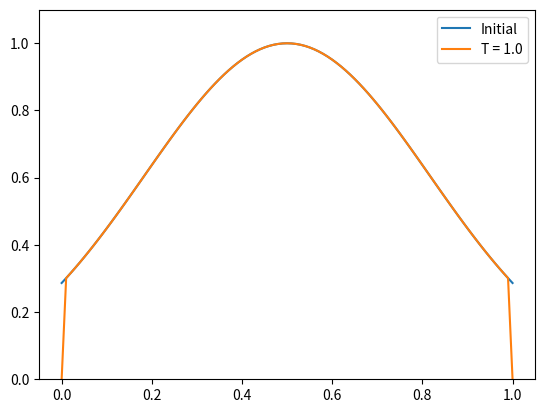

Reproduce this figure in Python.
# -*- coding: utf-8 -*-
"""
Created on Tue Oct 19 16:50:21 2021

[redacted]
"""

import numpy as np
import matplotlib.pyplot as plt

# Define variables

hbar = 1
m = 1
L = 1                    # Atomic units for each
D = (1j * hbar)/(2 * m)  # Coefficient on second spatial derivative, named to mirror diffusion code
dx = 0.01
dt = (dx**2) / abs(D)
psi_0 = 0
psi_L = 0                # Boundary conditions

x = np.arange(0, L+dx, dx) # Discretising domain

def initial_condition(x):                       # Simple Gaussian function, corresponding to particle's position being roughly known
    return (np.exp((-(x-0.5)**2)/0.2))

def nsd(psi, dx):
    d2f = np.zeros(len(x))
    for i in range(1, len(x)-1):
        d2f[i] = (psi[i+1] + psi[i-1] -2*psi[i])
    d2f = d2f/(dx**2)
    return d2f

def update(psi, dx, dt, D):
    return (D * nsd(psi, dx) * dt)

def time_propagate(T, dx, dt, D, psi):
    psi = psi.astype('complex64')
    t = 0
    while t<T:
        d_psi = update(psi, dx, dt, D)
        psi += d_psi
        t += dt
        psi[0] = psi_0
        psi[-1] = psi_L
    return psi

psi = initial_condition(x)
psi_final = time_propagate(10, dx, dt, D, psi)

plt.plot(x, psi, label = 'Initial')
plt.ylim([0, np.amax(psi)*1.1])
plt.plot(x, psi_final, label = 'T = 1.0')
plt.legend()